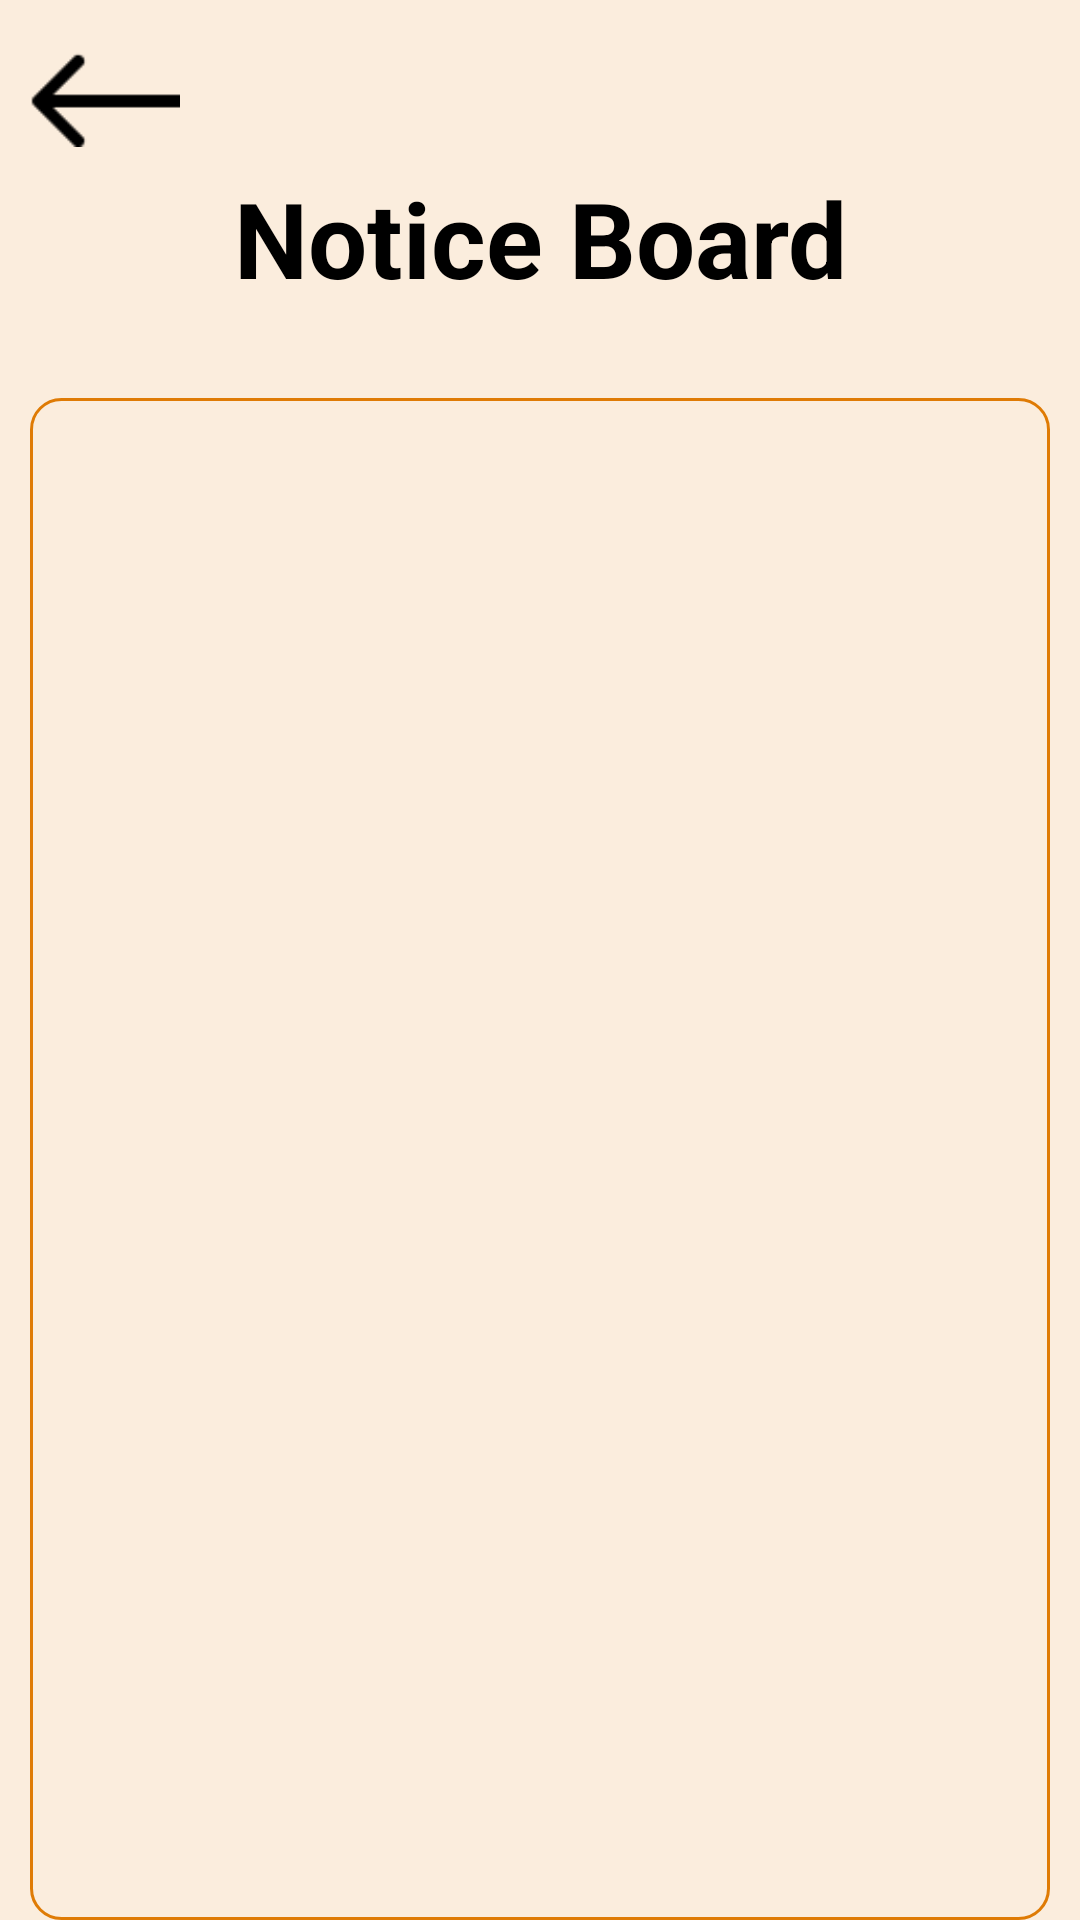

Layout XML and referenced resources for this Android screen:
<!-- AndroidManifest.xml: application theme Theme.MyApplicationTest3 -->
<!-- res/layout/activity_notice_board.xml -->
<?xml version="1.0" encoding="utf-8"?>
<RelativeLayout xmlns:android="http://schemas.android.com/apk/res/android"
    xmlns:app="http://schemas.android.com/apk/res-auto"
    xmlns:tools="http://schemas.android.com/tools"
    android:layout_width="match_parent"
    android:layout_height="match_parent"
    tools:context=".NoticeBoard"
    android:background="#FBEDDD">


    <ImageView
        android:id="@+id/BackImg"
        android:layout_width="50dp"
        android:layout_height="wrap_content"
        app:srcCompat="@drawable/img"
        android:layout_marginTop="10dp"
        android:layout_marginLeft="10dp"
        />



    <TextView
        android:id="@+id/Heading"
        android:layout_width="match_parent"
        android:layout_height="wrap_content"
        android:textAlignment="center"
        android:textSize="35sp"
        android:textColor="#000000"
        android:textStyle="bold"
        android:text="Notice Board"
        android:layout_below="@id/BackImg"
        android:layout_marginBottom="30dp"/>

    <RelativeLayout
        android:id="@+id/relative1"
        android:layout_width="match_parent"
        android:layout_height="550dp"
        android:layout_below="@id/Heading"
        android:background="@drawable/massageback"
        android:layout_marginLeft="10dp"
        android:layout_marginRight="10dp">
        <ScrollView
            android:id="@+id/ScrollNotices"
            android:layout_width="match_parent"
            android:layout_height="wrap_content">
            <RelativeLayout
                android:layout_width="match_parent"
                android:layout_height="wrap_content"
                android:id="@+id/relativeLayout">

            </RelativeLayout>


        </ScrollView>

    </RelativeLayout>

</RelativeLayout>
<!-- resources referenced by this layout -->
<resources>
  <!-- drawable img: png bitmap (drawable, 318 bytes) -->
  <!-- drawable massageback (drawable) -->
  <?xml version="1.0" encoding="utf-8"?>
  <shape xmlns:android="http://schemas.android.com/apk/res/android">
      <solid android:color="#FBEDDD"
          />
  
      <corners android:radius="10dp"/>
      <stroke android:width="1dp"
          android:color="#DF7B05"/>
  
  </shape>
  <style name="Theme.MyApplicationTest3" parent="Base.Theme.MyApplicationTest3" />
  <style name="Base.Theme.MyApplicationTest3" parent="Theme.Material3.DayNight.NoActionBar">
          
          
      </style>
</resources>
